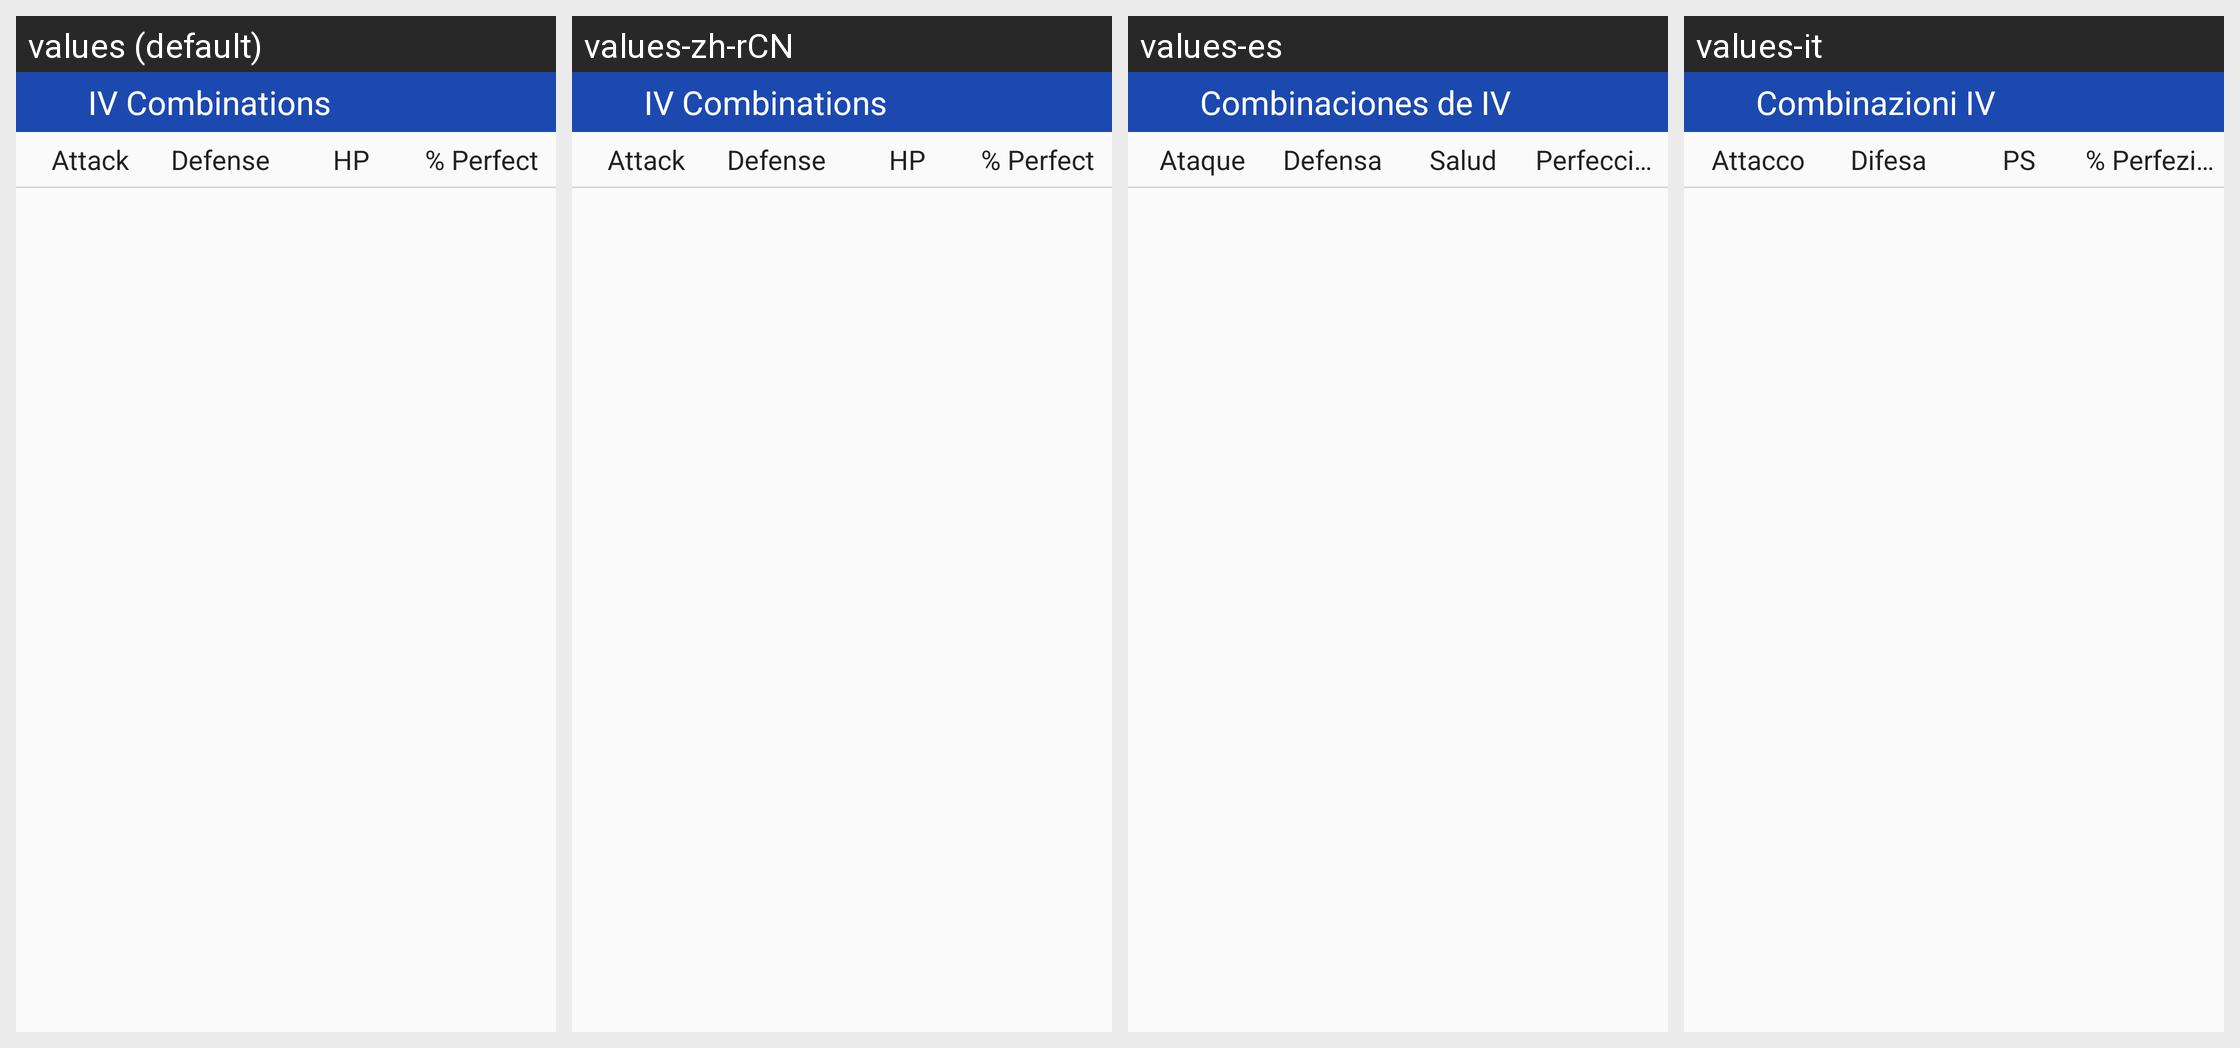

Translations of the strings shown on this Android screen, per locale in the grid:
Android screen res/layout/fraction_iv_combinations.xml rendered under 4 locales, left to right: values (default), values-zh-rCN, values-es, values-it. Device: Nexus 5 (rendered at 1080×1920; each locale shown at half size, 540×960, under a caption strip naming it); theme AppTheme.
Other locales in the repository, not shown: values-cs, values-de, values-fr, values-ja, values-pt, values-pt-rPT, values-ru, values-zh-rHK, values-zh-rTW.
Strings drawn on this screen, with the default value and each locale's value (text and hints the layout hard-codes, and strings that could not be matched under every locale, appear in the picture but are not listed):

fraction_ivcombinations_title
  values: IV Combinations
  values-zh-rCN: IV Combinations  [not translated; the default value is used]
  values-es: Combinaciones de IV
  values-it: Combinazioni IV

attack
  values: Attack
  values-zh-rCN: Attack  [not translated; the default value is used]
  values-es: Ataque
  values-it: Attacco

defense
  values: Defense
  values-zh-rCN: Defense  [not translated; the default value is used]
  values-es: Defensa
  values-it: Difesa

stamina_hp
  values: HP
  values-zh-rCN: HP  [not translated; the default value is used]
  values-es: Salud
  values-it: PS

iv_perfect
  values: % Perfect
  values-zh-rCN: % Perfect  [not translated; the default value is used]
  values-es: Perfección (%)
  values-it: % Perfezione
